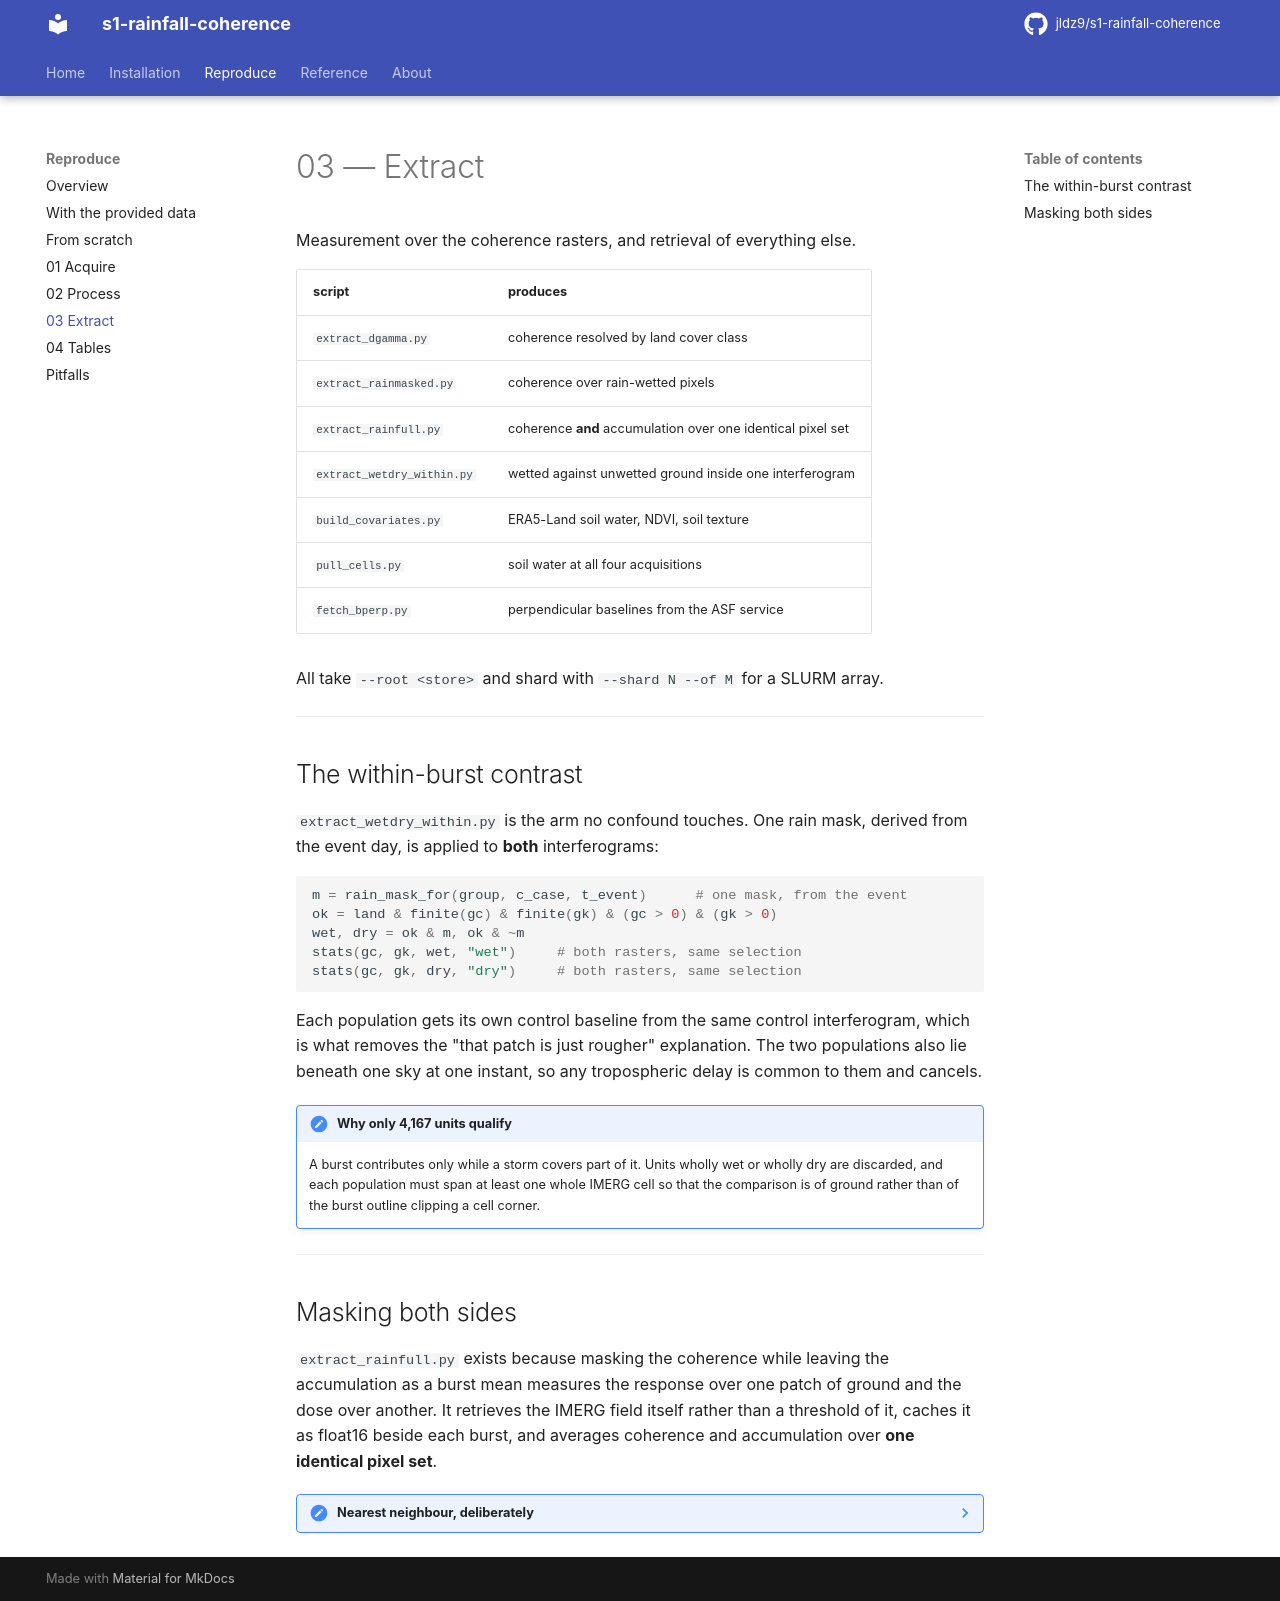

repository: jldz9/s1-rainfall-coherence · page: reproduce/extract/index.html · generator: mkdocs

# 03 — Extract

Measurement over the coherence rasters, and retrieval of everything else.

| script | produces |
| --- | --- |
| `extract_dgamma.py` | coherence resolved by land cover class |
| `extract_rainmasked.py` | coherence over rain-wetted pixels |
| `extract_rainfull.py` | coherence **and** accumulation over one identical pixel set |
| `extract_wetdry_within.py` | wetted against unwetted ground inside one interferogram |
| `build_covariates.py` | ERA5-Land soil water, NDVI, soil texture |
| `pull_cells.py` | soil water at all four acquisitions |
| `fetch_bperp.py` | perpendicular baselines from the ASF service |

All take `--root <store>` and shard with `--shard N --of M` for a SLURM array.

---

## The within-burst contrast

`extract_wetdry_within.py` is the arm no confound touches. One rain mask,
derived from the event day, is applied to **both** interferograms:

```python
m = rain_mask_for(group, c_case, t_event)      # one mask, from the event
ok = land & finite(gc) & finite(gk) & (gc > 0) & (gk > 0)
wet, dry = ok & m, ok & ~m
stats(gc, gk, wet, "wet")     # both rasters, same selection
stats(gc, gk, dry, "dry")     # both rasters, same selection
```

Each population gets its own control baseline from the same control
interferogram, which is what removes the "that patch is just rougher"
explanation. The two populations also lie beneath one sky at one instant, so
any tropospheric delay is common to them and cancels.

!!! note "Why only 4,167 units qualify"

    A burst contributes only while a storm covers part of it. Units wholly wet
    or wholly dry are discarded, and each population must span at least one
    whole IMERG cell so that the comparison is of ground rather than of the
    burst outline clipping a cell corner.

---

## Masking both sides

`extract_rainfull.py` exists because masking the coherence while leaving the
accumulation as a burst mean measures the response over one patch of ground
and the dose over another. It retrieves the IMERG field itself rather than a
threshold of it, caches it as float16 beside each burst, and averages
coherence and accumulation over **one identical pixel set**.

??? note "Nearest neighbour, deliberately"

    The rain field is resampled to the coherence grid by nearest neighbour. An
    IMERG cell is a 0.1° block; interpolating it would invent a gradient
    across the wet edge that does not exist.
